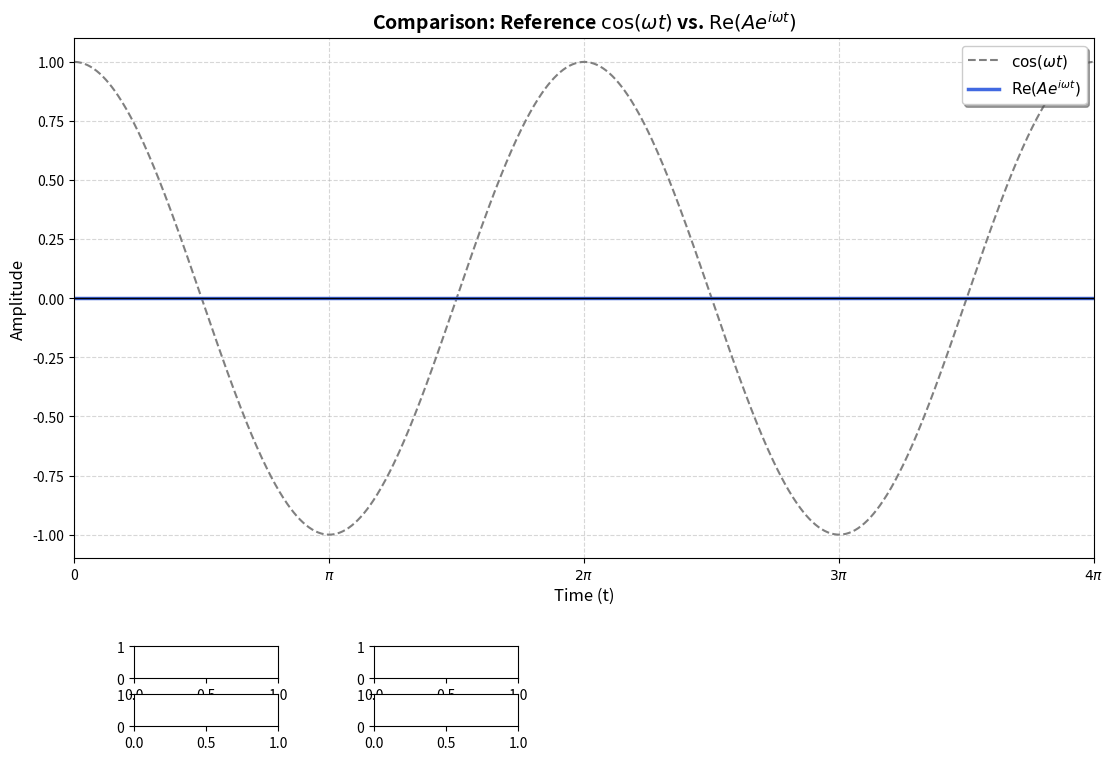

Here is the Python script that generated this plot: (Note: this script raises an exception after producing the figure.)
import numpy as np
import matplotlib.pyplot as plt
from matplotlib.widgets import TextBox

def main():
    # --- Configuration & Initial State ---
    omega = 1.0        # Angular frequency
    T_max = 4 * np.pi  # Show two full periods of reference cos(wt)
    num_points = 1000
    t = np.linspace(0, T_max, num_points)
    
    # Internal state stored as complex number A
    # Initial state: A = 1 + 1j (Amp=sqrt(2), Phase=45 deg)
    state = {'A': complex(1.0, 1.0)}
    
    # Flag to prevent recursion during synchronization
    is_updating_ui = [False] 

    # --- Setup Figure and Axes ---
    fig = plt.figure(figsize=(12, 8))
    plt.subplots_adjust(left=0.1, bottom=0.25, right=0.95, top=0.9)
    ax = fig.add_subplot(111)
    
    # Reference Signal: cos(wt)
    sig_ref = np.cos(omega * t)
    line_ref, = ax.plot(t, sig_ref, lw=1.5, color='gray', linestyle='--', label=r'$\cos(\omega t)$')
    
    # Target Signal: Re(A * e^(iwt))
    # We use R*cos(wt + phi) equivalent form for easier calculation
    line_target, = ax.plot(t, np.zeros(num_points), lw=2.5, color='royalblue', label=r'$\text{Re}(A e^{i\omega t})$')
    
    # Formatting
    ax.set_title(r'Comparison: Reference $\cos(\omega t)$ vs. $\text{Re}(A e^{i\omega t})$', fontsize=14, fontweight='bold')
    ax.set_xlabel('Time (t)', fontsize=12)
    ax.set_ylabel('Amplitude', fontsize=12)
    ax.set_xlim(0, T_max)
    
    # Dynamic grid to show pi multiples on x-axis
    ax.set_xticks([0, np.pi, 2*np.pi, 3*np.pi, 4*np.pi])
    ax.set_xticklabels(['0', r'$\pi$', r'$2\pi$', r'$3\pi$', r'$4\pi$'])
    
    ax.axhline(0, color='black', lw=1)
    ax.grid(True, linestyle='--', alpha=0.5)
    
    # Legend placed in upper right, ignoring reference for clean view if needed
    leg = ax.legend(loc='upper right', frameon=True, shadow=True, fontsize=11)

    # --- Mathematical Update Logic ---
    def update_plot():
        """Recalculates signals based on current internal state and updates lines."""
        A = state['A']
        
        # Method 1: Direct definition Re((a+ib)*(cos+isin)) -> a*cos - b*sin
        # sig_target = A.real * np.cos(omega * t) - A.imag * np.sin(omega * t)
        
        # Method 2: Polar form Re(R*e^iphi * e^iwt) -> R*cos(wt + phi)
        R = np.abs(A)
        phi = np.angle(A) # radians
        sig_target = R * np.cos(omega * t + phi)
        
        line_target.set_ydata(sig_target)
        
        # Dynamic Y-limit scaling based on amplitude, min [-1.5, 1.5]
        limit = max(1.5, R * 1.1)
        ax.set_ylim(-limit, limit)
        
        # Update title text with current values (Phase in degrees for readability)
        phi_deg = np.degrees(phi)
        ax.set_title(r'Comparison: $\cos(\omega t)$ vs. $\text{Re}([%.2f + %.2fi] e^{i\omega t})$' % (A.real, A.imag) + \
                     '\n' + r'Polar: $A = %.2f e^{i(%.1f^\circ)}$' % (R, phi_deg), fontsize=12)
        
        fig.canvas.draw_idle()

    # --- UI Synchronization Logic ---
    def synchronize_ui_inputs(source):
        """
        Updates textboxes to match internal state without triggering 
        submit events recursively.
        """
        if is_updating_ui[0]: return # Stop recursion
        is_updating_ui[0] = True
        
        A = state['A']
        R = np.abs(A)
        phi_deg = np.degrees(np.angle(A))
        
        if source != 'cartesian':
            txt_real.set_val("%.3f" % A.real)
            txt_imag.set_val("%.3f" % A.imag)
            
        if source != 'polar':
            txt_amp.set_val("%.3f" % R)
            txt_phase.set_val("%.1f" % phi_deg)
            
        is_updating_ui[0] = False

    # --- Textbox Callbacks ---
    def submit_cartesian(text):
        if is_updating_ui[0]: return
        try:
            # Read both Cartesian boxes, combine into new state
            re = float(txt_real.text)
            im = float(txt_imag.text)
            state['A'] = complex(re, im)
            
            # Update plot and synchronize the Polar boxes
            update_plot()
            synchronize_ui_inputs(source='cartesian')
        except ValueError:
            pass # Ignore invalid inputs (empty strings, text)

    def submit_polar(text):
        if is_updating_ui[0]: return
        try:
            # Read both Polar boxes
            R = float(txt_amp.text)
            # Ensure Amplitude isn't negative for standard polar form
            if R < 0: R = 0; txt_amp.set_val("0.000") 
            
            phi_deg = float(txt_phase.text)
            phi_rad = np.radians(phi_deg)
            
            # Convert Polar -> Complex Cartesian state: R * e^(i*phi)
            state['A'] = R * np.exp(1j * phi_rad)
            
            # Update plot and synchronize the Cartesian boxes
            update_plot()
            synchronize_ui_inputs(source='polar')
        except ValueError:
            pass # Ignore invalid inputs

    # --- Create UI Layout ---
    # Define areas for textboxes at bottom of figure [left, bottom, width, height]
    y_row1 = 0.10
    y_row2 = 0.04
    box_w = 0.12
    box_h = 0.04
    label_pad = 0.08 # Space between groups

    # Row 1: Cartesian
    ax_real  = plt.axes([0.15, y_row1, box_w, box_h])
    ax_imag  = plt.axes([0.15 + box_w + label_pad, y_row1, box_w, box_h])
    
    # Row 2: Polar
    ax_amp   = plt.axes([0.15, y_row2, box_w, box_h])
    ax_phase = plt.axes([0.15 + box_w + label_pad, y_row2, box_w, box_h])

    # Initialize TextBoxes with default state values
    A_init = state['A']
    txt_real = TextBox(ax_real, r'Real Part $\text{Re}(A)$: ', valinit="%.3f" % A_init.real)
    txt_imag = TextBox(ax_imag, r'Imag Part $\text{Im}(A)$: ', valinit="%.3f" % A_init.imag)
    
    R_init = np.abs(A_init)
    phi_init_deg = np.degrees(np.angle(A_init))
    txt_amp   = TextBox(ax_amp, r'Amplitude $|A|$: ', valinit="%.3f" % R_init)
    txt_phase = TextBox(ax_phase, r'Phase $\phi$ (deg): ', valinit="%.1f" % phi_init_deg)

    # Attach callbacks triggered when user hits 'Enter' in a box
    txt_real.on_submit(submit_cartesian)
    txt_imag.on_submit(submit_cartesian)
    txt_amp.on_submit(submit_polar)
    txt_phase.on_submit(submit_polar)

    # --- Finalize ---
    update_plot() # Initial plot draw
    plt.show()

if __name__ == "__main__":
    main()
